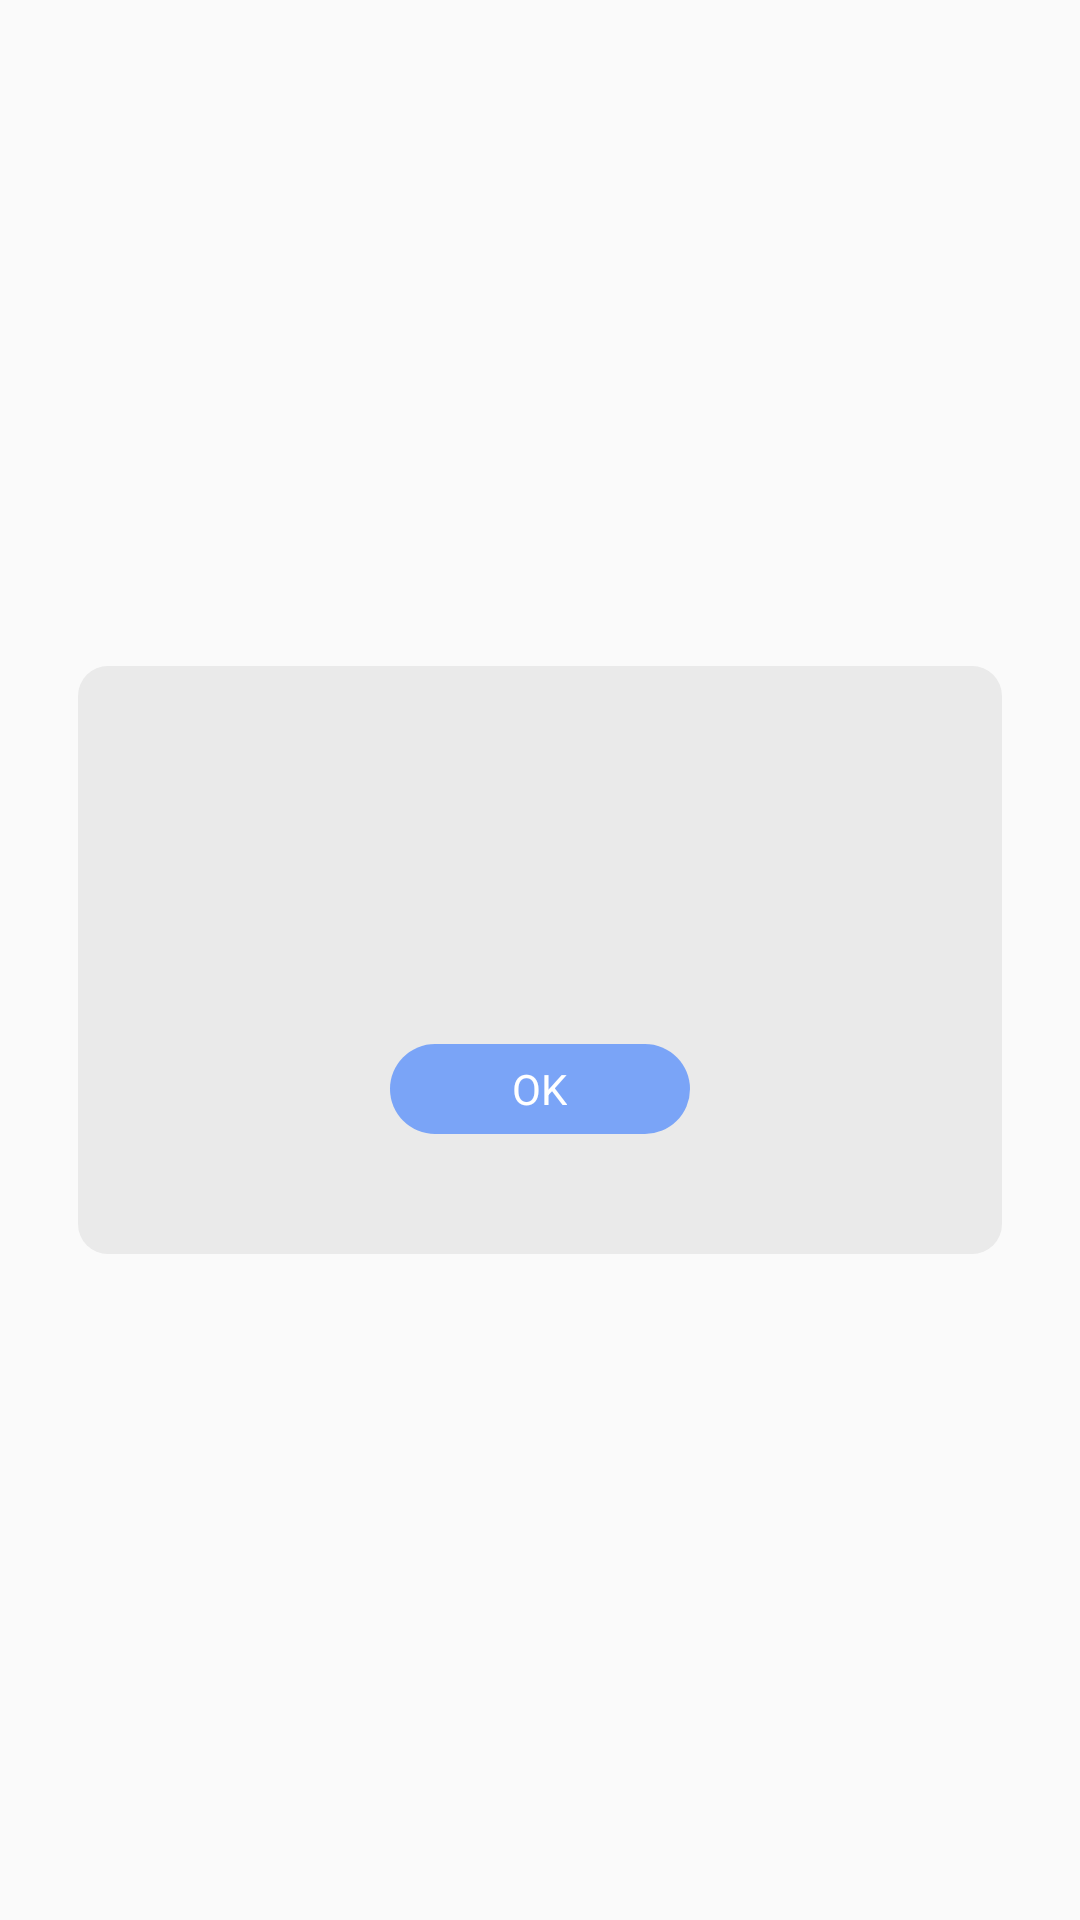

Produce the Android XML layout that renders to this screen, including the resource entries it uses.
<!-- AndroidManifest.xml: application theme Theme.AppCompat.Light.NoActionBar -->
<!-- res/layout/fragment_message_dialog.xml -->
<?xml version="1.0" encoding="utf-8"?>
<LinearLayout xmlns:android="http://schemas.android.com/apk/res/android"
    android:layout_width="match_parent"
    android:layout_height="match_parent"
    android:background="@android:color/transparent"
    android:gravity="center"
    android:orientation="vertical">


    <LinearLayout
        android:layout_width="@dimen/dialog_width"
        android:layout_height="@dimen/dialog_height"
        android:background="@drawable/corner_white_10dp"
        android:gravity="center"
        android:orientation="vertical">

        <ScrollView
            android:layout_width="match_parent"
            android:layout_height="match_parent"
            android:fillViewport="true">

            <LinearLayout
                android:layout_width="match_parent"
                android:layout_height="match_parent"
                android:gravity="center"
                android:orientation="vertical">

                <TextView
                    android:id="@+id/txtTitle"
                    android:layout_width="match_parent"
                    android:layout_height="wrap_content"
                    android:gravity="center"
                    android:textColor="@color/colorBlack"
                    android:textSize="@dimen/text_size_xxsmall" />

                <TextView
                    android:id="@+id/txtMessage"
                    android:layout_width="match_parent"
                    android:layout_height="wrap_content"
                    android:layout_marginBottom="10dp"
                    android:layout_marginTop="10dp"
                    android:gravity="center"
                    android:paddingStart="50dp"
                    android:paddingLeft="10dp"
                    android:paddingEnd="50dp"
                    android:paddingRight="10dp"
                    android:textColor="@color/colorBlack"
                    android:textSize="@dimen/text_size_xsmall" />

                <RelativeLayout
                    android:layout_width="match_parent"
                    android:layout_height="wrap_content"
                    android:layout_marginHorizontal="20dp"
                    android:layout_marginTop="20dp"
                    android:orientation="horizontal">

                    <LinearLayout
                        android:id="@+id/btnNeutral"
                        android:layout_width="100dp"
                        android:layout_height="30dp"
                        android:layout_centerInParent="true"
                        android:background="@drawable/corner_blue_20dp"
                        android:gravity="center">

                        <TextView
                            android:layout_width="wrap_content"
                            android:layout_height="wrap_content"
                            android:text="@android:string/ok"
                            android:textAllCaps="false"
                            android:textColor="@color/colorWhite"
                            android:textSize="@dimen/text_size_small" />
                    </LinearLayout>

                    <LinearLayout
                        android:id="@+id/btnPositive"
                        android:layout_width="100dp"
                        android:layout_height="30dp"
                        android:layout_alignParentRight="true"
                        android:background="@drawable/corner_blue_20dp"
                        android:gravity="center"
                        android:visibility="gone">

                        <TextView
                            android:id="@+id/txt_btn_positive"
                            android:layout_width="wrap_content"
                            android:layout_height="wrap_content"
                            android:text="@string/btn_yes"
                            android:textAllCaps="false"
                            android:textColor="@color/colorWhite"
                            android:textSize="@dimen/text_size_small" />
                    </LinearLayout>

                    <LinearLayout
                        android:id="@+id/btnNegative"
                        android:layout_width="100dp"
                        android:layout_height="30dp"
                        android:layout_alignParentLeft="true"
                        android:background="@drawable/corner_blue_20dp"
                        android:gravity="center"
                        android:visibility="gone">

                        <TextView
                            android:id="@+id/txt_btn_negative"
                            android:layout_width="wrap_content"
                            android:layout_height="wrap_content"
                            android:text="@string/btn_no"
                            android:textAllCaps="false"
                            android:textColor="@color/colorBlack"
                            android:textSize="@dimen/text_size_small" />
                    </LinearLayout>

                </RelativeLayout>
            </LinearLayout>
        </ScrollView>
    </LinearLayout>
</LinearLayout>
<!-- resources referenced by this layout -->
<resources>
  <color name="colorBlack">#000000</color>
  <color name="colorWhite">#ffffff</color>
  <dimen name="dialog_height">196dp</dimen>
  <dimen name="dialog_width">308dp</dimen>
  <dimen name="text_size_small">14sp</dimen>
  <dimen name="text_size_xsmall">16sp</dimen>
  <dimen name="text_size_xxsmall">18sp</dimen>
  <!-- drawable corner_blue_20dp (drawable) -->
  <?xml version="1.0" encoding="utf-8"?>
  <shape xmlns:android="http://schemas.android.com/apk/res/android">
  
      <solid android:color="@color/colorBlurBlue"/>
      <corners android:radius="20dp"/>
  
  </shape>
  <!-- drawable corner_white_10dp (drawable) -->
  <?xml version="1.0" encoding="utf-8"?>
  <shape xmlns:android="http://schemas.android.com/apk/res/android">
      <corners android:radius="10dp"/>
      <solid android:color="@color/colorDarkWhite"/>
  </shape>
  <color name="colorBlurBlue">#B74F89FD</color>
  <color name="colorDarkWhite">#EAEAEA</color>
</resources>
